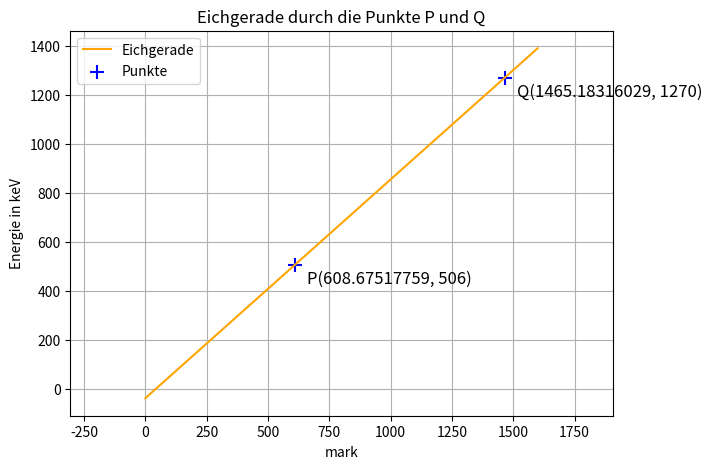

This figure's Python source:
import matplotlib.pyplot as plt
import numpy as np

# ===== Punkte definieren =====
x1, y1 = 608.67517759, 506  # Punkt P
x2, y2 = 1465.18316029, 1270   # Punkt Q

# ===== Sichtbarer Bereich (Koordinatensystem-Ausschnitt) =====
x_min, x_max = 0, 1600   # Bereich der x-Achse
y_min, y_max = 0, 1400    # Bereich der y-Achse

# ===== Gerade berechnen =====
m = (y2 - y1) / (x2 - x1)
b = y1 - m * x1
print("f(x)=",m,"x",b)

# ===== Gerade zeichnen =====
x_values = np.linspace(x_min, x_max, 200)
y_values = m * x_values + b

# ===== Plot erstellen =====
plt.figure(figsize=(7, 5))
plt.plot(x_values, y_values, color='orange', label='Eichgerade')
plt.scatter([x1, x2], [y1, y2], color='blue', marker='+', s=100, label='Punkte')

# ===== Punkte beschriften =====
plt.text(x1 + 50, y1 - 75, f'P({x1}, {y1})', color='black', fontsize=12)
plt.text(x2 + 50, y2 - 75, f'Q({x2}, {y2})', color='black', fontsize=12)

# ===== Achsen, Titel, Bereich =====
plt.xlabel("mark")
plt.ylabel("Energie in keV")
plt.title("Eichgerade durch die Punkte P und Q")
plt.legend()
plt.grid(True)

# Sichtbarer Bereich
plt.xlim(x_min, x_max)
plt.ylim(y_min, y_max)
plt.axis('equal')

plt.show()
